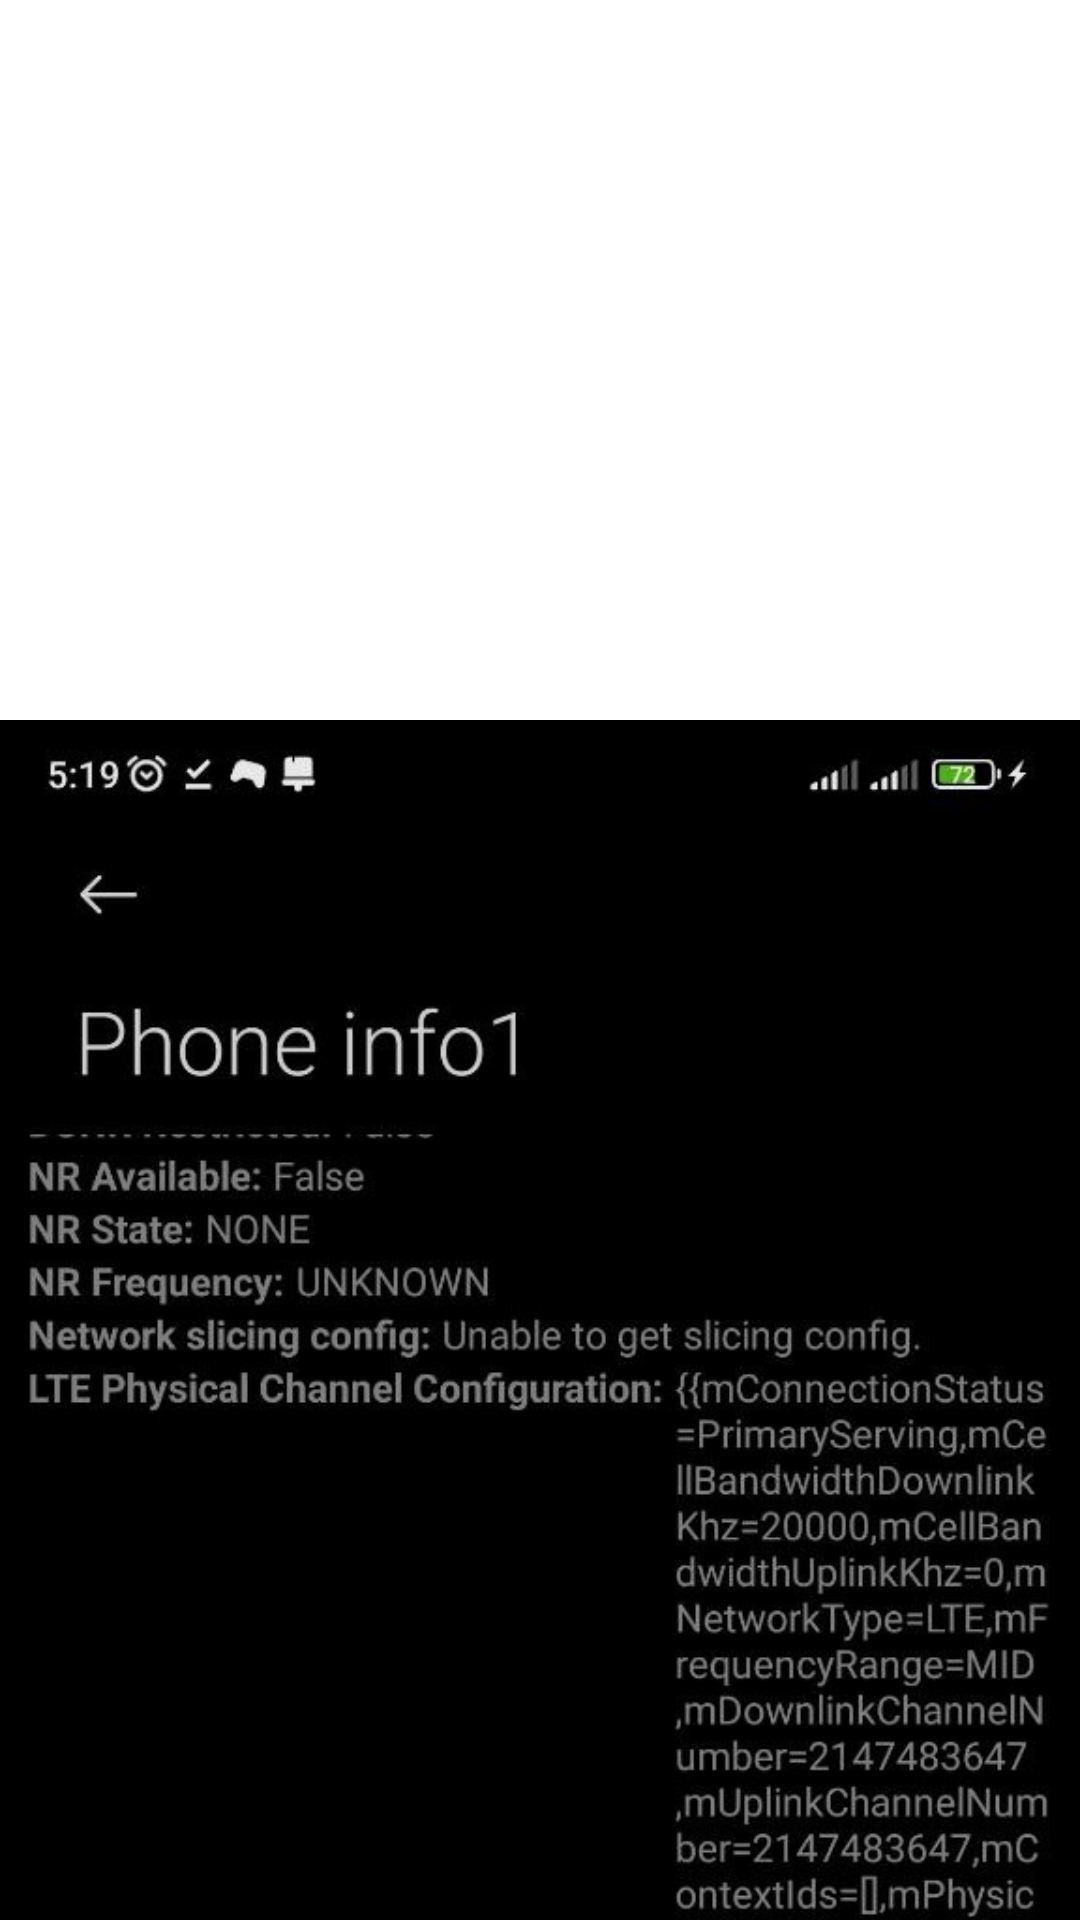

Produce the Android XML layout that renders to this screen, including the resource entries it uses.
<!-- AndroidManifest.xml: application theme Theme.MobileProject -->
<!-- res/layout/how_to_use.xml -->
<?xml version="1.0" encoding="utf-8"?>
<ScrollView xmlns:android="http://schemas.android.com/apk/res/android"
    xmlns:tools="http://schemas.android.com/tools"
    xmlns:app="http://schemas.android.com/apk/res-auto"
    android:id="@+id/picScroll"
    android:layout_width="match_parent"
    android:layout_height="match_parent">
<LinearLayout
    android:layout_width="wrap_content"
    android:layout_height="wrap_content"
    android:orientation="vertical">
    <androidx.constraintlayout.widget.ConstraintLayout
        android:layout_width="match_parent"
        android:layout_height="match_parent">
    <ImageView
        android:id="@+id/pic1"
        android:layout_width="wrap_content"
        android:layout_height="wrap_content"
        android:src="@drawable/pic1"
        app:layout_constraintTop_toTopOf="parent"
        app:layout_constraintStart_toStartOf="parent"
        app:layout_constraintEnd_toEndOf="parent"/>

    <ImageView
        android:id="@+id/pic2"
        android:src="@drawable/pic2"
        android:layout_width="match_parent"
        android:layout_height="wrap_content"
        app:layout_constraintTop_toBottomOf="@id/pic1"/>

        <ImageView
            android:id="@+id/pic3"
            android:layout_width="match_parent"
            android:layout_height="wrap_content"
            android:src="@drawable/pic3"
            app:layout_constraintTop_toBottomOf="@id/pic2"/>
    </androidx.constraintlayout.widget.ConstraintLayout>
</LinearLayout>

</ScrollView>
<!-- resources referenced by this layout -->
<resources>
  <!-- drawable pic1 (mipmap-anydpi-v26) -->
  <?xml version="1.0" encoding="utf-8"?>
  <adaptive-icon xmlns:android="http://schemas.android.com/apk/res/android">
      <background android:drawable="@color/pic1_background"/>
      <foreground android:drawable="@mipmap/pic1_foreground"/>
  </adaptive-icon>
  <!-- drawable pic3: jpg bitmap (drawable, 74271 bytes) -->
  <color name="pic1_background">#BA2DC6</color>
</resources>
